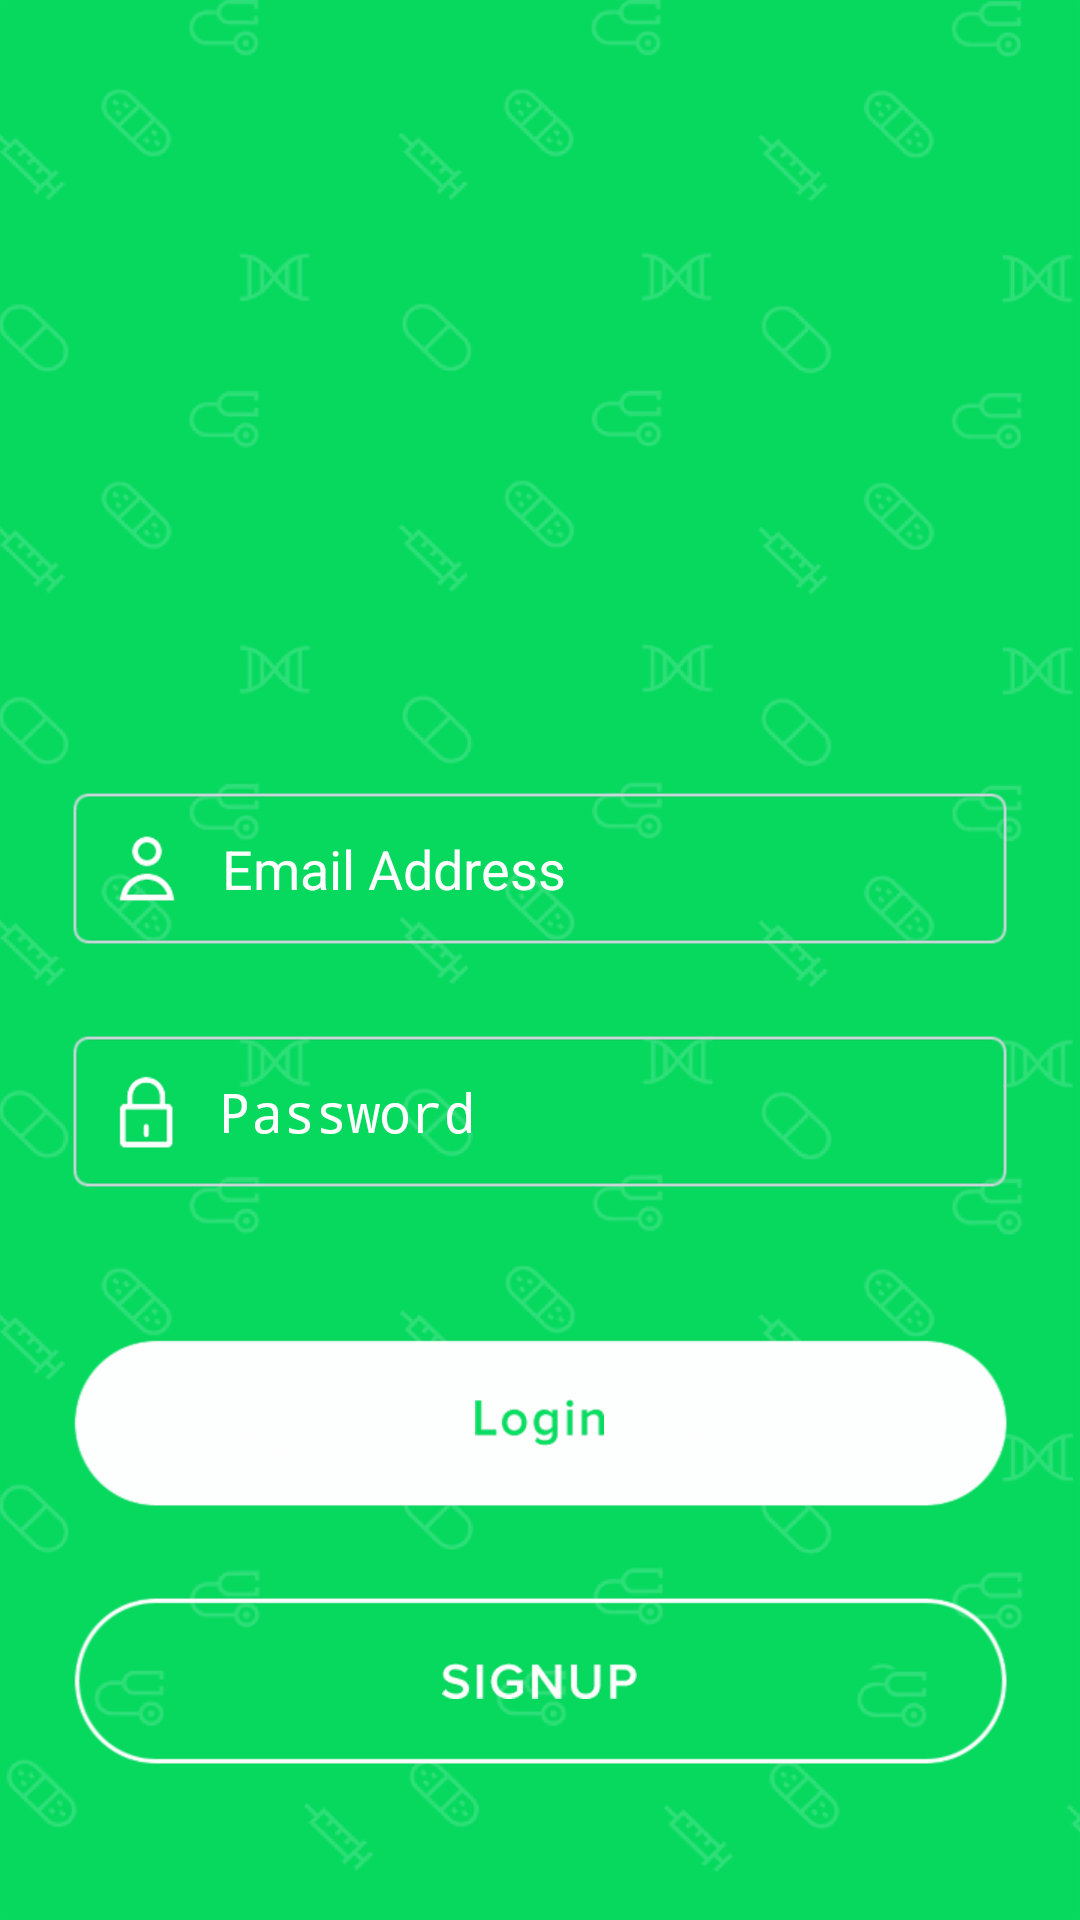

The Android layout XML behind this screen, and the referenced resources:
<!-- AndroidManifest.xml: activity theme TelemedicineTheme -->
<!-- res/layout/activity_login.xml -->
<?xml version="1.0" encoding="utf-8"?>
<android.support.constraint.ConstraintLayout xmlns:android="http://schemas.android.com/apk/res/android"
    xmlns:app="http://schemas.android.com/apk/res-auto"
    xmlns:tools="http://schemas.android.com/tools"
    android:layout_width="match_parent"
    android:layout_height="match_parent"
    tools:context=".LoginActivity">

    <LinearLayout
        android:layout_width="match_parent"
        android:layout_height="match_parent"
        android:orientation="vertical"
        android:padding="24dp">

        <ImageView
            android:id="@+id/title"
            android:layout_width="match_parent"
            android:layout_height="wrap_content"
            android:layout_marginTop="@dimen/top_margin_telemedicine"
            android:contentDescription="@string/app_name"
            app:srcCompat="@drawable/telemedicine" />

        <EditText
            android:id="@+id/email"
            android:layout_width="match_parent"
            android:layout_height="wrap_content"
            android:layout_gravity="center"
            android:layout_marginTop="@dimen/top_margin_email"
            android:background="@drawable/edit_text"
            android:drawableStart="@drawable/email_icon"
            android:drawablePadding="15dp"
            android:paddingStart="15dp"
            android:paddingEnd="15dp"
            android:ems="10"
            android:inputType="textEmailAddress"
            android:textColorHint="@android:color/white"
            android:hint="@string/email" />

        <EditText
            android:id="@+id/password"
            android:layout_width="match_parent"
            android:layout_height="wrap_content"
            android:layout_gravity="center"
            android:layout_marginTop="@dimen/top_margin_password"
            android:background="@drawable/edit_text"
            android:drawableStart="@drawable/password_icon"
            android:drawablePadding="15dp"
            android:paddingStart="15dp"
            android:paddingEnd="15dp"
            android:ems="10"
            android:inputType="textPassword"
            android:textColorHint="@android:color/white"
            android:hint="@string/password" />

        <Button
            android:id="@+id/login_button"
            android:layout_width="wrap_content"
            android:layout_height="wrap_content"
            android:layout_gravity="center"
            android:layout_marginTop="50dp"
            android:background="@drawable/reverse_login_button" />

        <Button
            android:id="@+id/signup_button"
            android:layout_width="wrap_content"
            android:layout_height="wrap_content"
            android:layout_gravity="center"
            android:layout_marginTop="30dp"
            android:background="@drawable/reverse_signup_button" />

    </LinearLayout>
</android.support.constraint.ConstraintLayout>
<!-- resources referenced by this layout -->
<resources>
  <dimen name="top_margin_email">120dp</dimen>
  <dimen name="top_margin_password">30dp</dimen>
  <dimen name="top_margin_telemedicine">120dp</dimen>
  <!-- drawable edit_text (drawable) -->
  <?xml version="1.0" encoding="utf-8"?>
  <layer-list xmlns:android="http://schemas.android.com/apk/res/android" android:opacity="opaque">
  
      
      <item>
          <bitmap android:src="@drawable/rounded_rect" />
      </item>
  
  </layer-list>
  <!-- drawable email_icon: png bitmap (drawable-hdpi, 897 bytes) -->
  <!-- drawable password_icon: png bitmap (drawable-hdpi, 811 bytes) -->
  <!-- drawable reverse_login_button (drawable) -->
  <?xml version="1.0" encoding="utf-8"?>
  <layer-list xmlns:android="http://schemas.android.com/apk/res/android" android:opacity="opaque">
  
      
      <item android:drawable="@drawable/btn" />
  
      
      <item>
          <bitmap android:src="@drawable/reverse_login"
              android:gravity="center" />
      </item>
  
  </layer-list>
  <!-- drawable reverse_signup_button (drawable) -->
  <?xml version="1.0" encoding="utf-8"?>
  <layer-list xmlns:android="http://schemas.android.com/apk/res/android" android:opacity="opaque">
  
      
      <item android:drawable="@drawable/btn__1" />
  
      
      <item>
          <bitmap android:src="@drawable/reverse_signup"
              android:gravity="center" />
      </item>
  
  </layer-list>
  <!-- drawable telemedicine: png bitmap (drawable-hdpi, 6374 bytes) -->
  <string name="app_name">Telemedicine</string>
  <string name="email">Email Address</string>
  <string name="password">Password</string>
  <style name="TelemedicineTheme" parent="@style/Theme.AppCompat.Light.NoActionBar">
          <item name="android:windowBackground">@drawable/main_background</item>
          <item name="android:colorBackground">@android:color/background_light</item>
          <item name="android:colorPrimaryDark">@android:color/darker_gray</item>
          <item name="android:colorPrimary">@color/colorBackground</item>
          <item name="android:colorAccent">@color/colorBackground</item>
          <item name="android:navigationBarColor">@android:color/background_light</item>
          <item name="android:colorForeground">@android:color/darker_gray</item>
          <item name="android:textColorPrimary">@android:color/background_light</item>
          <item name="android:statusBarColor">@color/colorBackground</item>
          <item name="android:textColorPrimaryInverse">@android:color/black</item>
          <item name="android:textColorSecondary">@android:color/darker_gray</item>
          <item name="android:textColorSecondaryInverse">@color/colorBackground</item>
          <item name="colorAccent">@color/colorBackground</item>
      </style>
  <!-- drawable rounded_rect: png bitmap (drawable-hdpi, 1074 bytes) -->
  <!-- drawable btn: png bitmap (drawable-hdpi, 2368 bytes) -->
  <!-- drawable reverse_login: png bitmap (drawable-hdpi, 1890 bytes) -->
  <!-- drawable btn__1: png bitmap (drawable-hdpi, 3320 bytes) -->
  <!-- drawable reverse_signup: png bitmap (drawable-hdpi, 1930 bytes) -->
  <!-- drawable main_background (drawable) -->
  <?xml version="1.0" encoding="utf-8"?>
  <layer-list xmlns:android="http://schemas.android.com/apk/res/android" android:opacity="opaque">
  
      
      <item android:drawable="@drawable/background" />
  
      
      <item android:drawable="@drawable/pattern" />
  
  </layer-list>
  <color name="colorBackground">#09d95f</color>
  <!-- drawable background: png bitmap (drawable-hdpi, 3704 bytes) -->
  <!-- drawable pattern: png bitmap (drawable-hdpi, 61696 bytes) -->
</resources>
